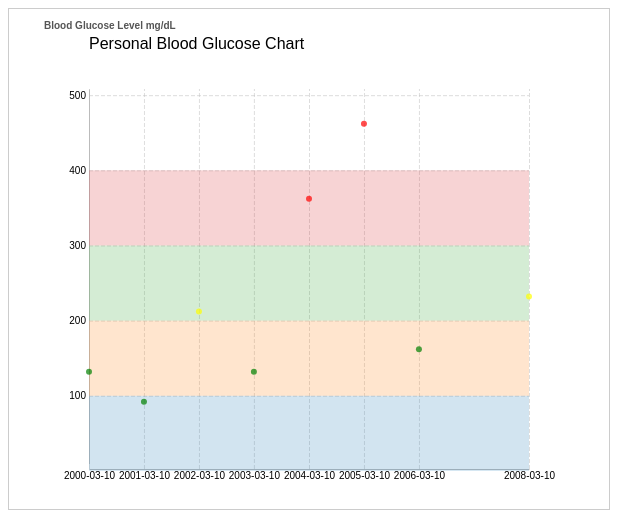
D3 v5 page, settled after 360 driven frames (6 s of simulated time); the page loaded 1 data file(s).


// ── app.js
// Data preparation
function prepareScatterData(data){
	return data.sort((a, b)=> b.bloodsugar - a.bloodsugar).filter((d, i) => i < 100);
}

// Main function
function ready(bgData) {
	// Data prep
	const bgDataClean = filterData(bgData);
	const scatterData = prepareScatterData(bgDataClean);

	//console.log(scatterData);

	// Dimensions
	const margin = {top: 80, right: 40, bottom: 40, left: 80};
	const width = 600 - margin.right - margin.left;
	const height = 500 - margin.top - margin.bottom;

	// Scales
	scatterData.forEach(function(d) {
    	//d.date_taken = parseDate(d.date_taken);
    	console.log(d.date_taken);
	});

    var xScale = d3.scaleTime().domain(d3.extent(scatterData, function(d) { return d.date_taken; })).range([0, width-margin.right]);

	const yExtent = d3
		.extent(scatterData, d => d.bloodsugar)
		.map((d, i) => (i === 0 ? d * 0.1 : d * 1.1));

	const yScale = d3
		.scaleLinear()
		.domain(yExtent)
		.range([height-5, 0]);

	// Draw base
	const svg = d3
		.select('.scatter-plot-container')
		.append('svg')
		.attr('width', width + margin.right + margin.left)
		.attr('height', height + margin.top + margin.bottom)
		.append('g')
		.attr('transform', `translate(${margin.left}, ${margin.top})`);

	// Draw header
	const header = svg
		.append('g')
		.attr('class', 'bar-header')
		.attr('transform', `translate(0, ${-margin.top / 2})`)
		.append('text');

	header.append('tspan').text('Personal Blood Glucose Chart')

	header
	  .append('tspan')
	  .text('')
	  .attr('x', 0)
	  .attr('dy', '1.5em')
	  .style('font-size', '0.8em')
	  .style('fill', '#555');

	// Draw x axis
	//const xFormat = "%d-%b";
	const xFormat = "%m/%d/%Y";
	const xAxis = d3
		.axisBottom(xScale)
		.ticks(1)
		//.tickFormat(formatTicks)
		.tickSizeInner(-height)		
		.tickSizeOuter(0)
		//.tickFormat(d3.timeFormat(xFormat)).ticks(d3.timeMonth);
		//.tickFormat(d3.timeFormat(xFormat)).ticks(12);
		.tickFormat(d3.timeFormat("%Y-%m-%d")).tickValues(scatterData.map(d=>d.date_taken));

	function addLabel(axis, label, x, y){
		axis
		  .selectAll('.tick:last-of-type text')
		  .clone()
		  .text(label)
		  .attr('x', x)
		  .attr('y', y)
		  .style('text-anchor', 'start')
		  .style('font-weight', 'bold')
		  .style('fill', '#555');
	}

	const xAxisDraw = svg
		.append('g')
		.attr('class', 'x axis')
		.attr('transform', `translate(0, ${height})`)
		.call(xAxis)
		.call(addLabel, 'Date', width-margin.right+40, 0);

	//xAxisDraw.selectAll('text').attr('dy', 'lem');

	/* Redraw yAxis with toggled label START */
	var bloodSugarUnit = "mg/dL";
	d3.select(".selected-container button").on("click", function(){
		if (bloodSugarUnit== "mg/dL"){
			bloodSugarUnit = "mmol/L";

		}
        else {
        	bloodSugarUnit = "mg/dL";
        }
        console.log(bloodSugarUnit);
        var yAxisClass = ".y.axis ";
        svg.selectAll(yAxisClass+"text").remove()
		yAxisDraw = svg
		.append('g')
		.attr('class', 'y axis')
		.call(yAxis)
		.call(addLabel, 'Blood Glucose Level ' + bloodSugarUnit, -45, -70);
	});
	/* Redraw yAxis with toggled label END */

	// Draw y axis
	const yAxis = d3
		.axisLeft(yScale)
		.ticks(5)
		.tickFormat(formatTicks)
		.tickSizeInner(-(width-margin.right))		
		.tickSizeOuter(0);

	//const yAxisDraw = svg
	var yAxisDraw = svg
		.append('g')
		//.append("stop").attr("offset", "0%").attr("stop-color", "yellow")
		//.append("stop").attr("offset", "10%").attr("stop-color", "yellow")
		//.append("stop").attr("offset", "10%").attr("stop-color", "red")
		//.append("stop").attr("offset", "20%").attr("stop-color", "red")
		.attr('class', 'y axis')
		//.attr("y", height) 
		//.attr('transform', `translate(0, ${width})`)
		.call(yAxis)
		//.attr('dy', '-0.3em')
		.call(addLabel, 'Blood Glucose Level ' + bloodSugarUnit, -45, -70);

	// Color background according to Y tick value range
	/*var data = svg.selectAll(".y .tick").data();   
 	svg.selectAll("rect")   
    	.data(data)
		.enter()
		.append("rect")
   		.attr("class", "shading")
   		.attr("x", 0)
   		//.attr("y", 62.5)
   		.attr("y", 0)
   		.attr("width", width-margin.right)
   		.attr("height", 227)
	 	.attr("opacity", 0.2)
   		//.attr("fill", function(d,i){return c10(1)});
   		.attr("fill", "red");*/

   	// Color background according to Y tick value range
   	// Reference: https://stackoverflow.com/questions/38068006/how-to-add-background-shading-to-d3-line-chart
   	var data = d3.pairs(svg.selectAll(".y .tick").data());   
 	var c10 = d3.scaleOrdinal(d3.schemeCategory10);
 	console.log(data);
 	svg.selectAll("rect")   
    	.data(data)
		.enter()
		.append("rect")
   		.attr("class", "shading")
   		.attr("x", 0)
   		.attr("y", function(d){return yScale(d[0])})
   		.attr("width", width-margin.right)
   		.attr("height", function(d){return (yScale(d[0]) - yScale(d[1]));})
	 	.attr("opacity", 0.2)
   		.attr("fill", function(d,i){return c10(i)});

	// Draw scatter
	svg
		.append('g')
		.attr('class', 'scatter-points')
		.selectAll('.scatter')
		.data(scatterData)
		.enter()
		.append('circle')
		.attr('class', 'scatter')
		.attr('cx', d => xScale(d.date_taken))
		.attr('cy', d => yScale(d.bloodsugar))
		.attr('r', 3)
		.style('fill', function(d){ if(d.bloodsugar <= 180){
			return 'green';
		} 
		if (d.bloodsugar > 140 && d.bloodsugar <= 240){
			return 'yellow';
		}
		if (d.bloodsugar > 220){
			return 'red';
		}
		})
		.style('fill-opacity', 0.7);

	// Event handlers for selected elements.
	let selectedID;
	function mouseover() {
		selectedID = d3.select(this).data()[0].id;
		d3.selectAll(`.scatter`)
		  .filter(d => d.id === selectedID)
		  .transition()
		  .attr('r', 6)
	}

	function mouseout() {
		selectedID = d3.select(this).data()[0].id;
		d3.selectAll('.scatter')
		  .filter(d => d.id === selectedID)
		  .transition()
		  .attr('r', 3);
	}

	//var dateFormat = d3.timeFormat("%m/%d/%Y");
	//var parseTime = d3.timeParse("%y-%b-%d");
	//var parseDate2 = d3.timeParse("%Y-%m-%d");
	let parseDate3 = d3.timeFormat("%Y-%m-%d");

	// Update selected elements.
	function updateSelected(data) {
		d3.select('.selected-body')
		  .selectAll('.selected-element')
		  .data(data, d => d.id)
		  .join(
		  	enter => enter
		  		.append('p')
		  		.attr('class', 'selected-element')
		  		.html(
		  			d => `<span class="selected-title">${d.title}</span>, ${d.id
		  			} <br>date: ${parseDate3(d.date_taken)} | blood sugar: ${formatTicks(d.bloodsugar)}`
		  		),

		  	update => update,

		  	exit => exit.remove() // remove the d.title already showing 


		  )
		  .on('mouseover', mouseover)
		  .on('mouseout', mouseout);
	}



	// Highlight selected circles.
	function highlightSelected(data) {


		const selectedIDs = data.map(d => d.id);
		d3.selectAll('.scatter')
		  .filter(d => selectedIDs.includes(d.id))
		  .attr('r', 10) // enlarge radius
		  //.style('fill', 'coral');

		d3.selectAll('.scatter')
		  .filter(d => !selectedIDs.includes(d.id))
		  .attr('r', 3) // return to normal radius
		  .style('fill', function(d){ if(d.bloodsugar <= 180){
			return 'green';
		} 
		if (d.bloodsugar > 140 && d.bloodsugar <= 240){
			return 'yellow';
		}
		if (d.bloodsugar > 220){
			return 'red';
		}
		});
		

		//console.log (bloodsugar);

	}

	// Brush handler.
	function brushed() {
		if (d3.event.selection) {
			const [[x0, y0], [x1, y1]] = d3.event.selection;
			const selected = scatterData.filter(
				d =>
					x0 <= xScale(d.date_taken) && 
					xScale(d.date_taken) < x1 &&
					y0 <= yScale(d.bloodsugar) && 
					yScale(d.bloodsugar) < y1
			);
			updateSelected(selected);
			highlightSelected(selected)
		} else {
			updateSelected([]);
			highlightSelected([])
			//console.log(selected);
		}
		
	}

	// Prep selected elements' container.
	d3.select('.selected-container')
		.style('width', `${width+ margin.left + margin.right}px`)
		.style('height', `${height + margin.top + margin.bottom}px`);


	// Add brush
	const brush = d3.brush()
		.extent([[0, 0], [width, height]])
		.on('brush', brushed);
	svg
		.append('g')
		.attr('class', 'brush')
		.call(brush);
}


// Data utilities
function filterData(data) {
	return data.filter(d => {
		return (
			d.bloodsugar > 0 &&
			d.title
		);
	});
}

// Drawing Utilities
function formatTicks(d) {
	return d3.format('~s')(d)
	  .replace('M', ' mil')
      .replace('G', ' bil')
      //.replace('T', d3.timeParse("%m/%d/%Y")(d));
      .replace('T', 'tril');
}

// Type conversion
const parseNA = string => (string === 'NA' ? undefined : string);
//const parseDate = string => d3.timeParse('%y-%m-%d')(string);
const parseDate = string => d3.timeParse("%m/%d/%Y")(string);

/* Made the mistake in the CSV file the date format was 30/10/2005 etc. it added two years to every data point, and thought every october was June
, because the timeParse is %m/%d/%Y, it thought 30/10/2005 the 30 was the month. 
When using timeParse, the month, date and year must match the CSV date string format sequence */

//let parseDate = d3.timeFormat('%Y-%m-%d');
function type(d) {
	const date = parseDate(d.date_taken);

	return {
		id: +d.id,
		date_taken: date,
		bloodsugar: +d.bloodsugar,
		title: parseNA(d.title),
	};
}

// Load data.
d3.csv('data/bgData.csv', type).then(res => {
	ready(res);
	//console.log(res);
});

### data: data/bgData.csv
id, title, date_taken, bloodsugar
861, Abominable, 03/10/2000, 132
862, Toy Story, 03/10/2008, 232
863, Penguin, 03/10/2005, 462
865, Penguin, 03/10/2004, 362
864, Frozen, 03/10/2003, 132
866, kja, 03/10/2001, 92
867, lkjlj, 03/10/2002, 212
868, ljkj, 03/10/2006, 162